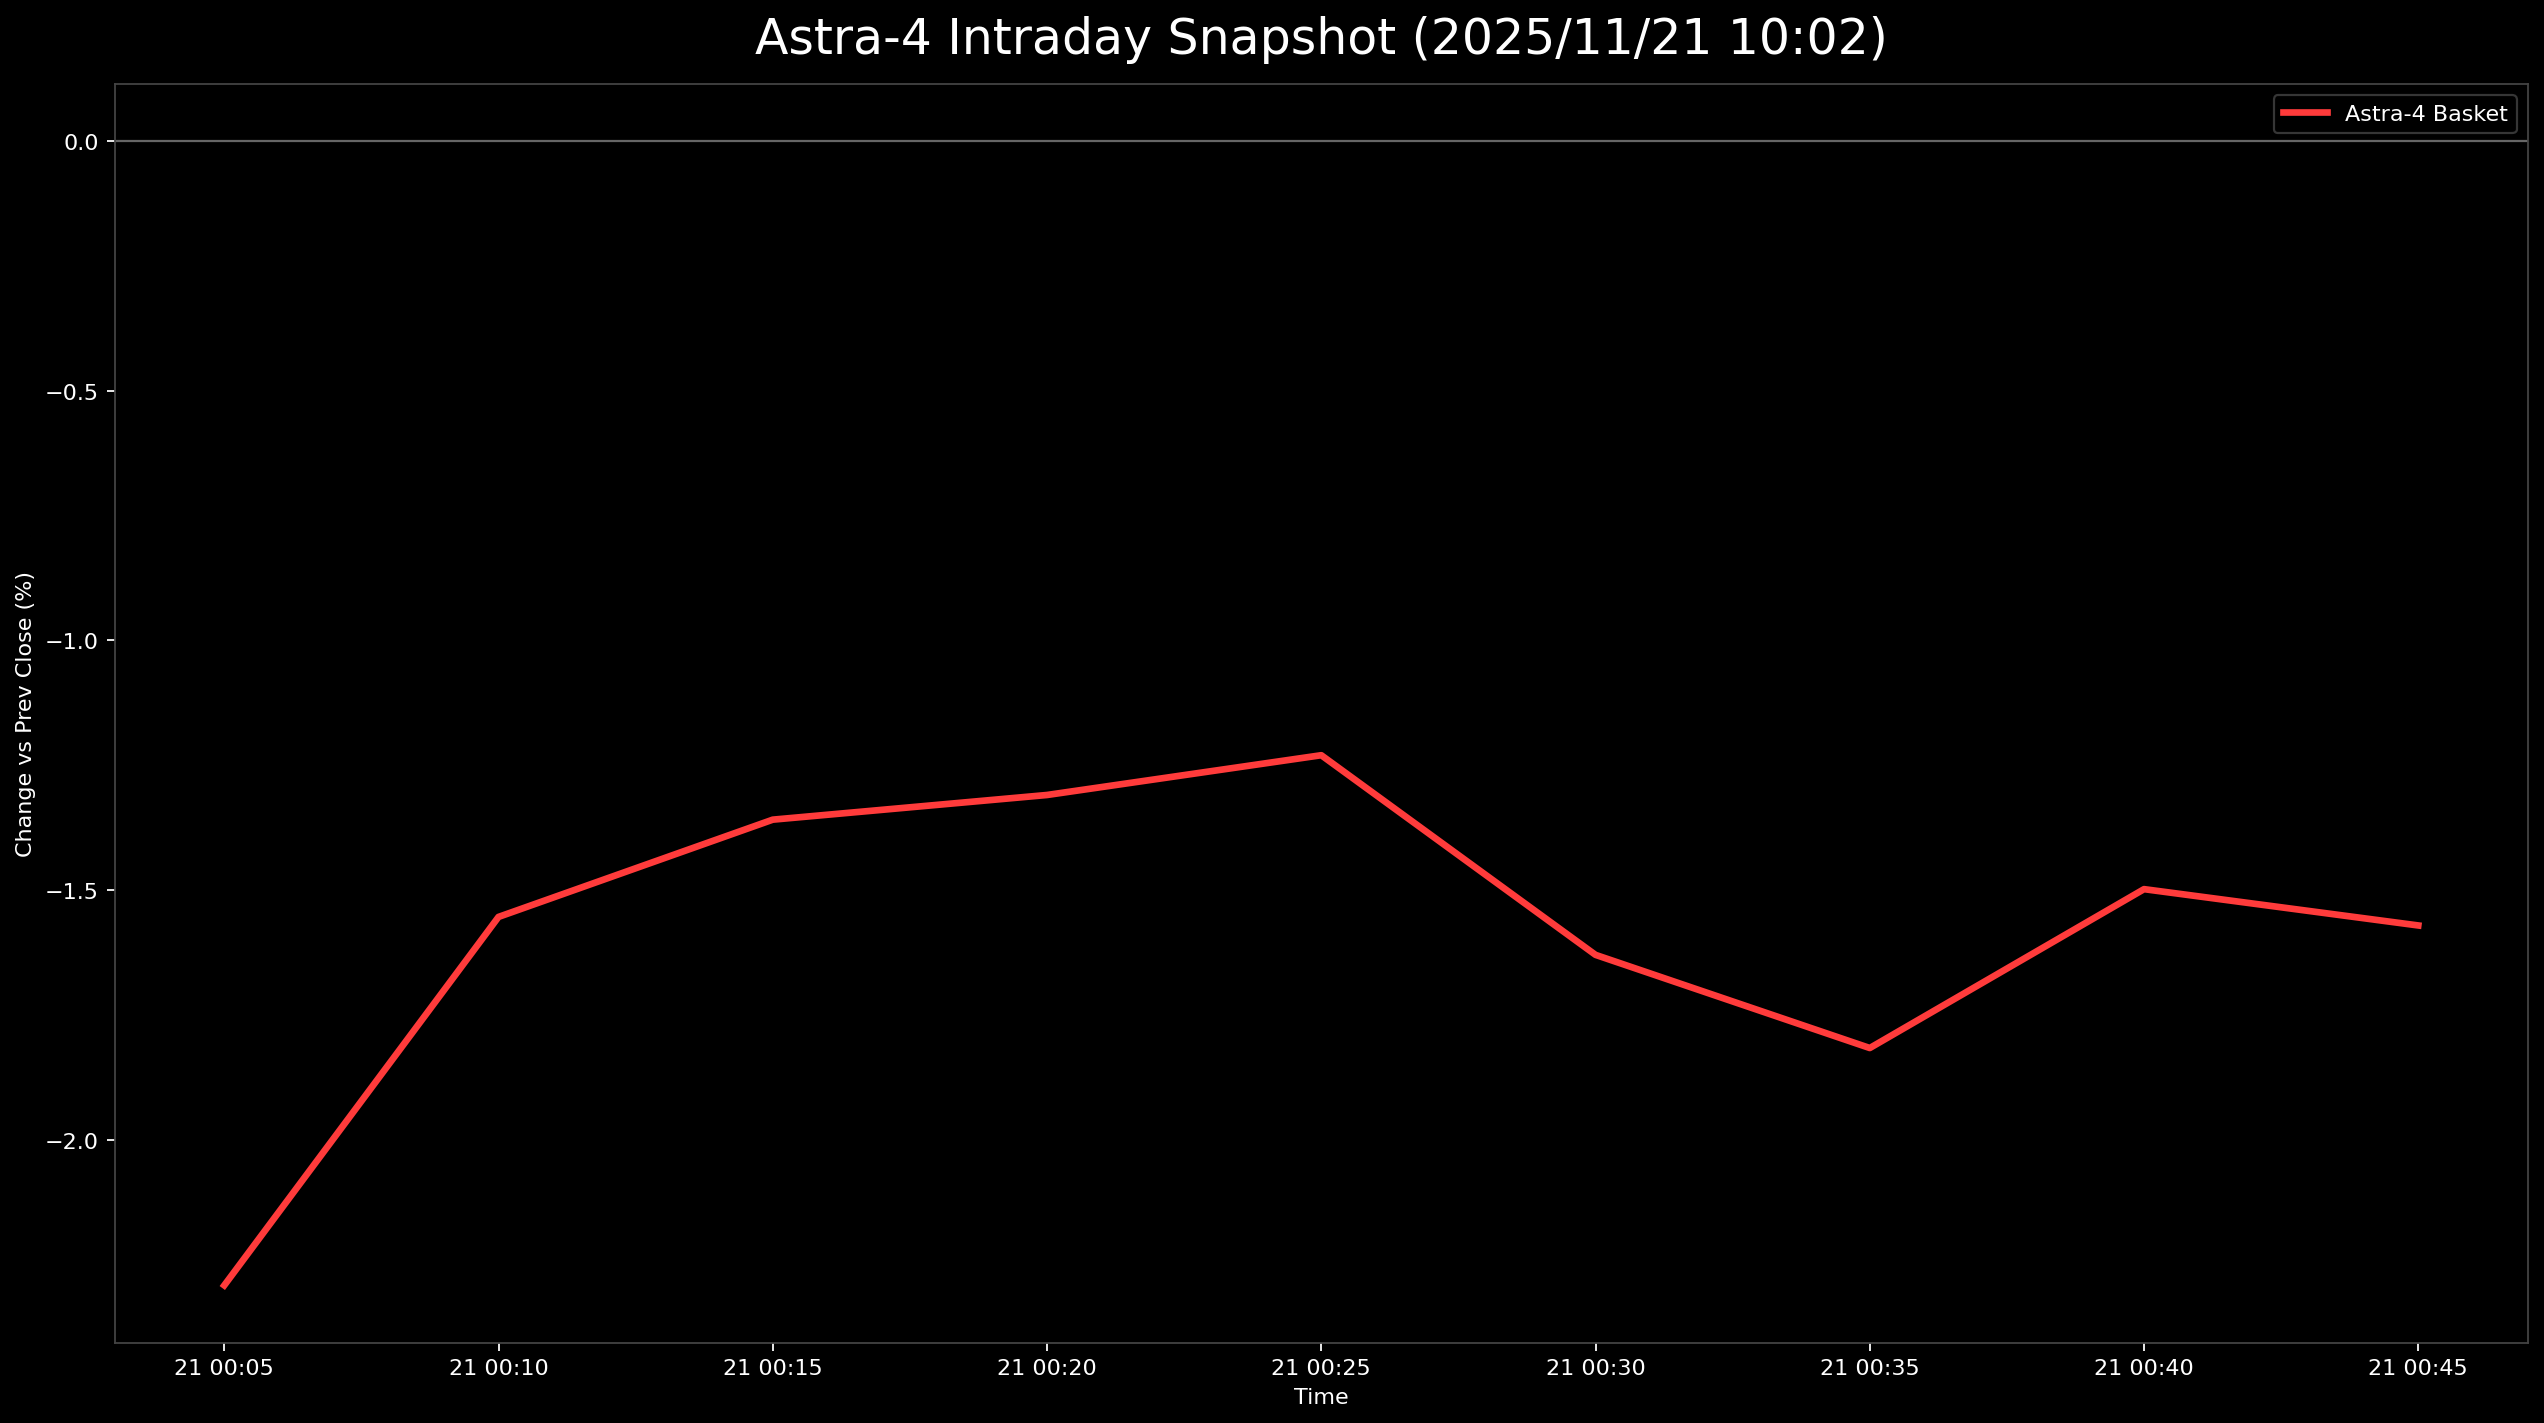

The file beside this chart, header and first rows:
日時, 9348.T, 5595.T, 402A.T, 186A.T, Astra4_mean
2025-11-21 00:05:00+00:00, -0.01114, -0.03027, -0.01714, -0.03314, -0.02292
2025-11-21 00:10:00+00:00, -0.006682, -0.01863, -0.01524, -0.02161, -0.01554
2025-11-21 00:15:00+00:00, -0.004454, -0.02212, -0.007619, -0.02017, -0.01359
2025-11-21 00:20:00+00:00, -0.006682, -0.0227, -0.005714, -0.01729, -0.0131
2025-11-21 00:25:00+00:00, -0.006682, -0.02095, -0.005714, -0.01585, -0.0123
2025-11-21 00:30:00+00:00, -0.01114, -0.02154, -0.01524, -0.01729, -0.0163
2025-11-21 00:35:00+00:00, -0.01336, -0.02678, -0.01524, -0.01729, -0.01817
2025-11-21 00:40:00+00:00, -0.008909, -0.02328, -0.01333, -0.01441, -0.01498
2025-11-21 00:45:00+00:00, -0.008909, -0.02619, -0.01333, -0.01441, -0.01571
